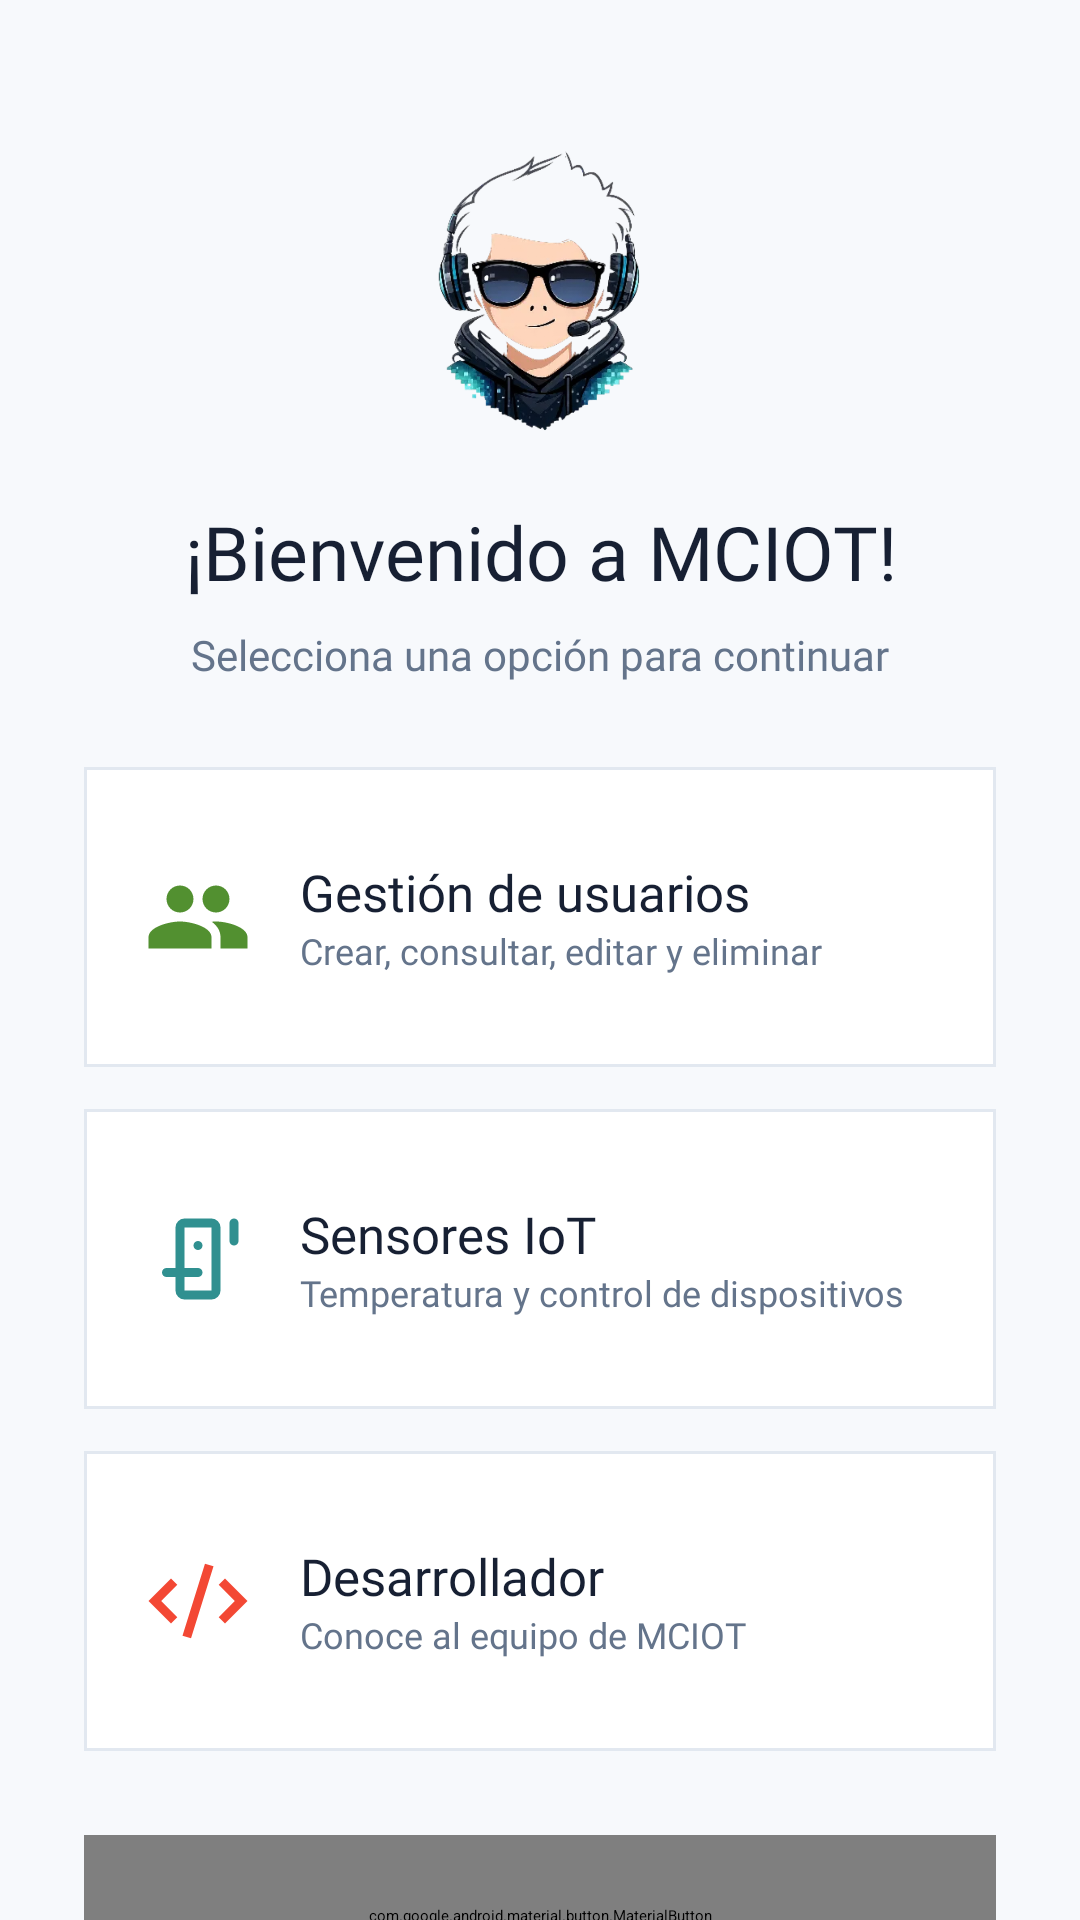

This screen was rendered from an Android layout file. Write that file and the resources it references.
<!-- AndroidManifest.xml: application theme Theme.AppIoT -->
<!-- res/layout/activity_main.xml -->
<?xml version="1.0" encoding="utf-8"?>
<ScrollView xmlns:android="http://schemas.android.com/apk/res/android"
    xmlns:app="http://schemas.android.com/apk/res-auto"
    android:layout_width="match_parent"
    android:layout_height="match_parent"
    android:background="@color/app_background"
    android:fillViewport="true"
    android:fitsSystemWindows="true">

    <LinearLayout
        android:layout_width="match_parent"
        android:layout_height="wrap_content"
        android:orientation="vertical"
        android:gravity="center_horizontal"
        android:paddingStart="28dp"
        android:paddingEnd="28dp"
        android:paddingTop="28dp"
        android:paddingBottom="48dp">

        
        <ImageView
            android:id="@+id/ivMainLogo"
            android:layout_width="150dp"
            android:layout_height="115dp"
            android:layout_marginTop="12dp"
            android:contentDescription="Logotipo MCIOT"
            android:scaleType="fitCenter"
            android:src="@drawable/logo" />

        
        <TextView
            android:id="@+id/tvWelcome"
            android:layout_width="match_parent"
            android:layout_height="wrap_content"
            android:layout_marginTop="12dp"
            android:fontFamily="@font/outfit_bold"
            android:text="¡Bienvenido a MCIOT!"
            android:textAlignment="center"
            android:textColor="@color/text_primary"
            android:textSize="25sp" />

        <TextView
            android:layout_width="match_parent"
            android:layout_height="wrap_content"
            android:layout_marginTop="8dp"
            android:layout_marginBottom="28dp"
            android:fontFamily="@font/outfit_regular"
            android:text="Selecciona una opción para continuar"
            android:textAlignment="center"
            android:textColor="@color/text_secondary"
            android:textSize="14sp" />

        
        <LinearLayout
            android:id="@+id/cardUsers"
            android:layout_width="match_parent"
            android:layout_height="100dp"
            android:layout_marginBottom="14dp"
            android:background="@drawable/bg_menu_card"
            android:clickable="true"
            android:focusable="true"
            android:gravity="center_vertical"
            android:orientation="horizontal"
            android:padding="20dp">

            <ImageView
                android:layout_width="36dp"
                android:layout_height="36dp"
                android:layout_marginEnd="16dp"
                android:contentDescription="Usuarios"
                android:src="@drawable/ic_group"
                app:tint="#829416" />

            <LinearLayout
                android:layout_width="0dp"
                android:layout_height="wrap_content"
                android:layout_weight="1"
                android:orientation="vertical">

                <TextView
                    android:layout_width="wrap_content"
                    android:layout_height="wrap_content"
                    android:fontFamily="@font/outfit_semibold"
                    android:text="Gestión de usuarios"
                    android:textColor="@color/text_primary"
                    android:textSize="17sp" />

                <TextView
                    android:layout_width="wrap_content"
                    android:layout_height="wrap_content"
                    android:fontFamily="@font/outfit_regular"
                    android:text="Crear, consultar, editar y eliminar"
                    android:textColor="@color/text_secondary"
                    android:textSize="12sp" />

            </LinearLayout>
        </LinearLayout>

        
        <LinearLayout
            android:id="@+id/cardSensors"
            android:layout_width="match_parent"
            android:layout_height="100dp"
            android:layout_marginBottom="14dp"
            android:background="@drawable/bg_menu_card"
            android:clickable="true"
            android:focusable="true"
            android:gravity="center_vertical"
            android:orientation="horizontal"
            android:padding="20dp">

            <ImageView
                android:layout_width="36dp"
                android:layout_height="36dp"
                android:layout_marginEnd="16dp"
                android:contentDescription="Sensores IoT"
                android:src="@drawable/ic_sensors"
                app:tint="#829416" />

            <LinearLayout
                android:layout_width="0dp"
                android:layout_height="wrap_content"
                android:layout_weight="1"
                android:orientation="vertical">

                <TextView
                    android:layout_width="wrap_content"
                    android:layout_height="wrap_content"
                    android:fontFamily="@font/outfit_semibold"
                    android:text="Sensores IoT"
                    android:textColor="@color/text_primary"
                    android:textSize="17sp" />

                <TextView
                    android:layout_width="wrap_content"
                    android:layout_height="wrap_content"
                    android:fontFamily="@font/outfit_regular"
                    android:text="Temperatura y control de dispositivos"
                    android:textColor="@color/text_secondary"
                    android:textSize="12sp" />

            </LinearLayout>
        </LinearLayout>

        
        <LinearLayout
            android:id="@+id/cardDevelopers"
            android:layout_width="match_parent"
            android:layout_height="100dp"
            android:layout_marginBottom="28dp"
            android:background="@drawable/bg_menu_card"
            android:clickable="true"
            android:focusable="true"
            android:gravity="center_vertical"
            android:orientation="horizontal"
            android:padding="20dp">

            <ImageView
                android:layout_width="36dp"
                android:layout_height="36dp"
                android:layout_marginEnd="16dp"
                android:contentDescription="Desarrolladores"
                android:src="@drawable/code"
                app:tint="#829416" />

            <LinearLayout
                android:layout_width="0dp"
                android:layout_height="wrap_content"
                android:layout_weight="1"
                android:orientation="vertical">

                <TextView
                    android:layout_width="wrap_content"
                    android:layout_height="wrap_content"
                    android:fontFamily="@font/outfit_semibold"
                    android:text="Desarrollador"
                    android:textColor="@color/text_primary"
                    android:textSize="17sp" />

                <TextView
                    android:layout_width="wrap_content"
                    android:layout_height="wrap_content"
                    android:fontFamily="@font/outfit_regular"
                    android:text="Conoce al equipo de MCIOT"
                    android:textColor="@color/text_secondary"
                    android:textSize="12sp" />

            </LinearLayout>
        </LinearLayout>

        
        <com.google.android.material.button.MaterialButton
            android:id="@+id/btnLogout"
            android:layout_width="match_parent"
            android:layout_height="54dp"
            android:fontFamily="@font/outfit_semibold"
            android:text="CERRAR SESIÓN"
            android:textColor="@color/white"
            android:textSize="14sp"
            app:backgroundTint="#C62828"
            app:cornerRadius="0dp"
            app:icon="@drawable/ic_logout"
            app:iconGravity="textStart"
            app:iconTint="@color/white"
            app:iconSize="20dp" />

    </LinearLayout>
</ScrollView>
<!-- resources referenced by this layout -->
<resources>
  <color name="app_background">#F7F9FC</color>
  <color name="text_primary">#172033</color>
  <color name="text_secondary">#64748B</color>
  <color name="white">#FFFFFFFF</color>
  <!-- drawable bg_menu_card (drawable) -->
  <?xml version="1.0" encoding="utf-8"?>
  
  <shape xmlns:android="http://schemas.android.com/apk/res/android"
      android:shape="rectangle">
  
      <solid android:color="@color/white" />
  
      <stroke
          android:width="1dp"
          android:color="@color/border" />
  
      <corners android:radius="0dp" />
  
  </shape>
  <!-- drawable code (drawable) -->
  <vector xmlns:android="http://schemas.android.com/apk/res/android" android:height="24dp" android:tint="#F34834" android:viewportHeight="960" android:viewportWidth="960" android:width="24dp">
        
      <path android:fillColor="@android:color/white" android:pathData="M240,680L40,480L240,280L296,336L153,480L296,624L240,680ZM418,812L342,788L542,148L618,172L418,812ZM720,680L664,624L807,480L664,336L720,280L920,480L720,680Z"/>
      
  </vector>
  <!-- drawable ic_group (drawable) -->
  <vector xmlns:android="http://schemas.android.com/apk/res/android" android:height="24dp" android:tint="#529030" android:viewportHeight="24" android:viewportWidth="24" android:width="24dp">
        
      <path android:fillColor="@android:color/white" android:pathData="M16,11c1.66,0 2.99,-1.34 2.99,-3S17.66,5 16,5c-1.66,0 -3,1.34 -3,3s1.34,3 3,3zM8,11c1.66,0 2.99,-1.34 2.99,-3S9.66,5 8,5C6.34,5 5,6.34 5,8s1.34,3 3,3zM8,13c-2.33,0 -7,1.17 -7,3.5L1,19h14v-2.5c0,-2.33 -4.67,-3.5 -7,-3.5zM16,13c-0.29,0 -0.62,0.02 -0.97,0.05 1.16,0.84 1.97,1.97 1.97,3.45L17,19h6v-2.5c0,-2.33 -4.67,-3.5 -7,-3.5z"/>
      
  </vector>
  <style name="Theme.AppIoT" parent="Base.Theme.AppIoT" />
  <color name="border">#E2E8F0</color>
  <style name="Base.Theme.AppIoT" parent="Theme.Material3.Light.NoActionBar">
  
          <item name="colorPrimary">@color/primary</item>
          <item name="colorOnPrimary">@color/white</item>
          <item name="colorSecondary">@color/primary_light</item>
  
          <item name="android:colorBackground">@color/app_background</item>
          <item name="colorSurface">@color/surface</item>
          <item name="colorOnSurface">@color/text_primary</item>
  
          <item name="android:statusBarColor">@color/app_background</item>
          <item name="android:windowLightStatusBar">true</item>
  
          <item name="android:navigationBarColor">@color/app_background</item>
  
          <item name="android:fontFamily">@font/outfit_regular</item>
      </style>
  <color name="primary">#2563EB</color>
  <color name="primary_light">#DBEAFE</color>
  <color name="surface">#FFFFFF</color>
</resources>
